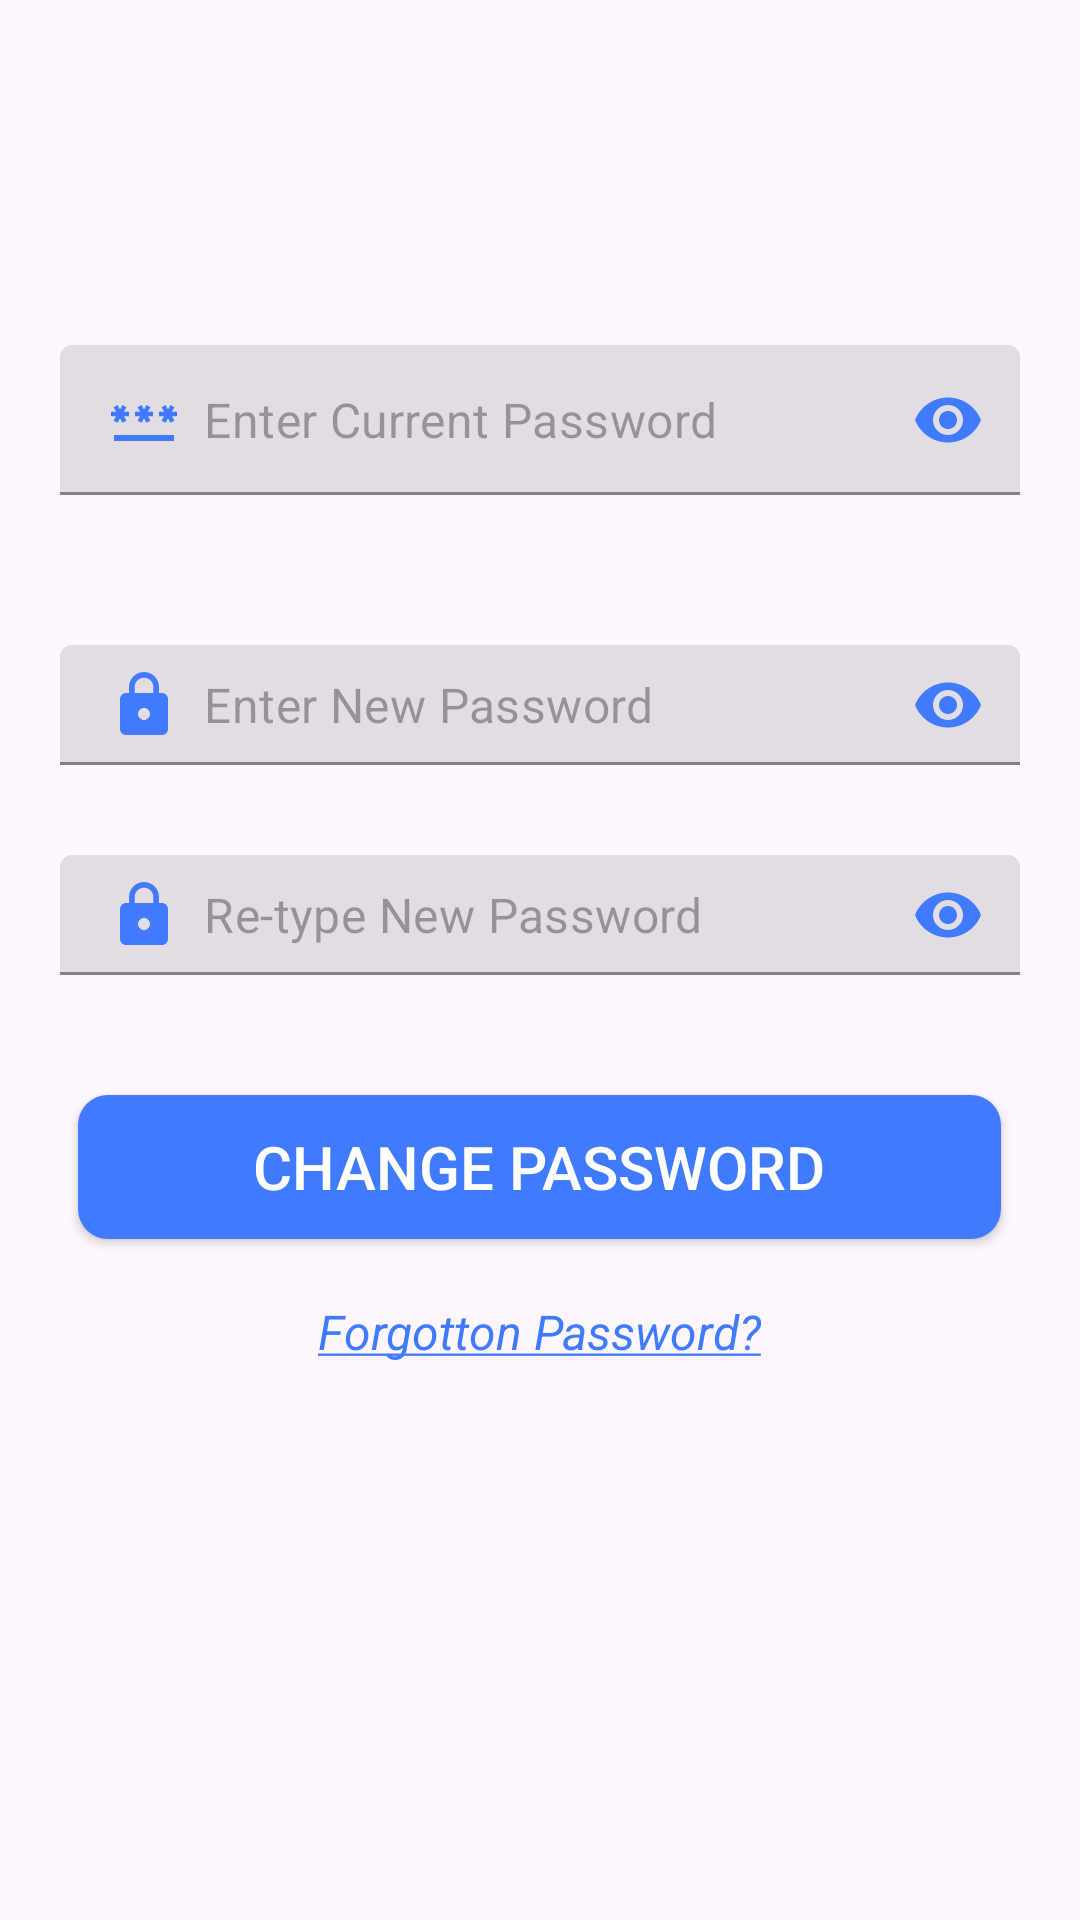

Produce the Android XML layout that renders to this screen, including the resource entries it uses.
<!-- AndroidManifest.xml: application theme Theme.Find_my_notes -->
<!-- res/layout/fragment_change_password.xml -->
<?xml version="1.0" encoding="utf-8"?>
<FrameLayout xmlns:android="http://schemas.android.com/apk/res/android"
    xmlns:app="http://schemas.android.com/apk/res-auto"
    xmlns:tools="http://schemas.android.com/tools"
    android:layout_width="match_parent"
    android:layout_height="match_parent"
    tools:context=".fragments.ChangePasswordFragment">

    <ScrollView
        android:layout_width="match_parent"
        android:layout_height="match_parent"
        android:scrollbars="none">

        <LinearLayout
            android:layout_width="match_parent"
            android:layout_height="wrap_content"
            android:layout_gravity="center"
            android:gravity="center"
            android:orientation="vertical"
            android:padding="20dp">

            <com.google.android.material.textfield.TextInputLayout
                style="@style/AppTheme.TextInputLayout"
                android:layout_width="match_parent"
                android:layout_height="50dp"
                android:layout_gravity="center"
                android:layout_marginTop="80dp"
                app:hintEnabled="false"
                app:passwordToggleEnabled="true"
                app:passwordToggleTint="@color/text_color_auth">

                <EditText
                    android:id="@+id/edtxtChangePasswordCurrent"
                    android:layout_width="match_parent"
                    android:layout_height="match_parent"
                    android:autofillHints="password"
                    android:drawableStart="@drawable/baseline_password_24"
                    android:drawablePadding="8dp"
                    android:drawableTint="@color/text_color_auth"
                    android:ems="13"
                    android:hint="Enter Current Password"
                    android:inputType="textPassword"
                    android:padding="8dp" />
            </com.google.android.material.textfield.TextInputLayout>

            <com.google.android.material.textfield.TextInputLayout
                style="@style/AppTheme.TextInputLayout"
                android:layout_width="match_parent"
                android:layout_height="50dp"
                android:layout_gravity="center"
                android:layout_marginTop="40dp"
                app:hintEnabled="false"
                app:passwordToggleEnabled="true"
                app:passwordToggleTint="@color/text_color_auth">

                <EditText
                    android:id="@+id/edtxtChangePasswordNew"
                    android:layout_width="match_parent"
                    android:layout_height="match_parent"
                    android:layout_marginTop="10dp"
                    android:autofillHints="password"
                    android:drawableStart="@drawable/baseline_lock_24"
                    android:drawablePadding="8dp"
                    android:drawableTint="@color/text_color_auth"
                    android:ems="13"
                    android:hint="Enter New Password"
                    android:inputType="textPassword"
                    android:padding="8dp"
                    tools:ignore="TouchTargetSizeCheck" />
            </com.google.android.material.textfield.TextInputLayout>

            <com.google.android.material.textfield.TextInputLayout
                style="@style/AppTheme.TextInputLayout"
                android:layout_width="match_parent"
                android:layout_height="50dp"
                android:layout_gravity="center"
                android:layout_marginTop="20dp"
                app:hintEnabled="false"
                app:passwordToggleEnabled="true"
                app:passwordToggleTint="@color/text_color_auth">

                <EditText
                    android:id="@+id/edtxtChangePasswordConfirmCurrent"
                    android:layout_width="match_parent"
                    android:layout_height="match_parent"
                    android:layout_marginTop="10dp"
                    android:autofillHints="password"
                    android:drawableStart="@drawable/baseline_lock_24"
                    android:drawablePadding="8dp"
                    android:drawableTint="@color/text_color_auth"
                    android:ems="13"
                    android:hint="Re-type New Password"
                    android:inputType="textPassword"
                    android:padding="8dp"
                    tools:ignore="TouchTargetSizeCheck" />
            </com.google.android.material.textfield.TextInputLayout>


            <Button
                android:id="@+id/btnChangePasswordCurrent"
                android:layout_width="wrap_content"
                android:layout_height="wrap_content"
                android:layout_marginTop="40sp"
                android:background="@drawable/btn_rounded"
                android:ems="13"
                android:text="Change Password"
                android:textColor="@color/white"
                android:textSize="20sp" />

            <TextView
                android:id="@+id/txtChangePasswordForgotLink"
                android:layout_width="wrap_content"
                android:layout_height="wrap_content"
                android:layout_marginTop="20sp"
                android:text="@string/forgotton_password"
                android:layout_marginBottom="150dp"
                android:textColor="@color/text_color_auth"
                android:textSize="16sp"
                android:textStyle="italic" />
        </LinearLayout>
    </ScrollView>
</FrameLayout>
<!-- resources referenced by this layout -->
<resources>
  <color name="text_color_auth">@color/main_primary</color>
  <color name="white">#FFFFFFFF</color>
  <!-- drawable baseline_lock_24 (drawable) -->
  <vector android:height="24dp" android:tint="#407BFF"
      android:viewportHeight="24" android:viewportWidth="24"
      android:width="24dp" xmlns:android="http://schemas.android.com/apk/res/android">
      <path android:fillColor="@android:color/white" android:pathData="M18,8h-1L17,6c0,-2.76 -2.24,-5 -5,-5S7,3.24 7,6v2L6,8c-1.1,0 -2,0.9 -2,2v10c0,1.1 0.9,2 2,2h12c1.1,0 2,-0.9 2,-2L20,10c0,-1.1 -0.9,-2 -2,-2zM12,17c-1.1,0 -2,-0.9 -2,-2s0.9,-2 2,-2 2,0.9 2,2 -0.9,2 -2,2zM15.1,8L8.9,8L8.9,6c0,-1.71 1.39,-3.1 3.1,-3.1 1.71,0 3.1,1.39 3.1,3.1v2z"/>
  </vector>
  <!-- drawable baseline_password_24 (drawable) -->
  <vector android:height="24dp" android:tint="#407BFF"
      android:viewportHeight="24" android:viewportWidth="24"
      android:width="24dp" xmlns:android="http://schemas.android.com/apk/res/android">
      <path android:fillColor="@android:color/white" android:pathData="M2,17h20v2H2V17zM3.15,12.95L4,11.47l0.85,1.48l1.3,-0.75L5.3,10.72H7v-1.5H5.3l0.85,-1.47L4.85,7L4,8.47L3.15,7l-1.3,0.75L2.7,9.22H1v1.5h1.7L1.85,12.2L3.15,12.95zM9.85,12.2l1.3,0.75L12,11.47l0.85,1.48l1.3,-0.75l-0.85,-1.48H15v-1.5h-1.7l0.85,-1.47L12.85,7L12,8.47L11.15,7l-1.3,0.75l0.85,1.47H9v1.5h1.7L9.85,12.2zM23,9.22h-1.7l0.85,-1.47L20.85,7L20,8.47L19.15,7l-1.3,0.75l0.85,1.47H17v1.5h1.7l-0.85,1.48l1.3,0.75L20,11.47l0.85,1.48l1.3,-0.75l-0.85,-1.48H23V9.22z"/>
  </vector>
  <!-- drawable btn_rounded (drawable) -->
  <?xml version="1.0" encoding="utf-8"?>
  <shape xmlns:android="http://schemas.android.com/apk/res/android"
      android:shape="rectangle">
      <solid android:color="@color/main_primary" />
      <corners android:bottomRightRadius="10dp"
          android:bottomLeftRadius="10dp"
          android:topRightRadius="10dp"
          android:topLeftRadius="10dp"/>
  </shape>
  <string name="forgotton_password"><u>Forgotton Password?</u></string>
  <style name="AppTheme.TextInputLayout" parent="Widget.MaterialComponents.TextInputLayout.FilledBox">
          <item name="boxStrokeColor">@color/navDrawer</item>
          <item name="android:textColorHint">@color/navDrawer</item>
      </style>
  <style name="Theme.Find_my_notes" parent="Base.Theme.Find_my_notes" />
  <color name="main_primary">#407BFF</color>
  <color name="navDrawer">@color/main_primary</color>
  <style name="Base.Theme.Find_my_notes" parent="Theme.Material3.DayNight.NoActionBar">
          !-- Customize your light theme here. --&gt;
          <item name="colorPrimary">@color/main_primary</item>
          <item name="colorPrimaryVariant">@color/main_primary</item>
          <item name="android:statusBarColor">@color/main_primary</item>
      </style>
</resources>
